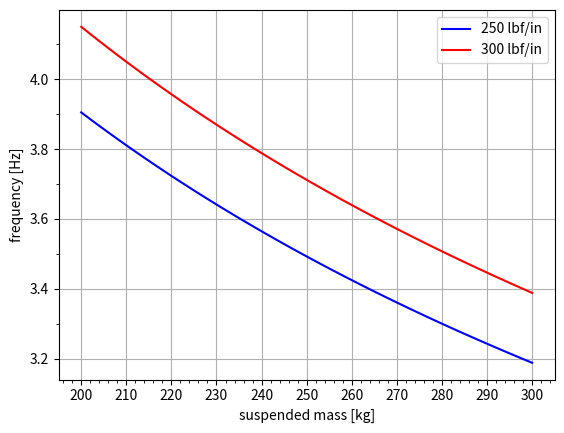

Recreate this plot in Python. (Note: this script raises an exception after producing the figure.)
#!/usr/bin/env python3
# -*- coding: utf-8 -*-
"""
[redacted]
calcule raideur des amortisseurs 
"""

import numpy as np

from matplotlib import gridspec
import matplotlib.pyplot as plt
import matplotlib.ticker as ticker

k_s1 = 250 #lbf_in
k_s2 = 300 #lbf_in
k_t = 550 #lbf_in

m = np.linspace(200, 300)
nu_1 = 1/(2*np.pi)*(4/m *(1/k_s1+1/k_t)**-1 *175.13)**(1/2)
nu_2 = 1/(2*np.pi)*(4/m *(1/k_s2+1/k_t)**-1 *175.13)**(1/2)

#%% plot

fig = plt.figure(); pos = gridspec.GridSpec(1, 1)[0]
ax0 = fig.add_subplot(pos)

#fig.suptitle('mesure horizontale')


ax0.plot(m, nu_1, color='blue', label='250 lbf/in')
ax0.plot(m, nu_2, color='red', label='300 lbf/in')

ax0.set_ylabel('frequency [Hz]')
ax0.set_xlabel('suspended mass [kg]')
ax0.legend()
ax0.grid()

#x-ticks
ax0.xaxis.set_major_locator(ticker.MultipleLocator(10))
ax0.xaxis.set_minor_locator(ticker.MultipleLocator(2))
#y-ticks
ax0.yaxis.set_major_locator(ticker.MultipleLocator(0.2))
ax0.yaxis.set_minor_locator(ticker.MultipleLocator(0.1))

#%% save
plt.savefig(filename='freq.pdf', format='pdf')
